Run: headless pygame with SDL's dummy video driver; simulated clock (each Clock.tick advances the game by its frame time, no real sleeping); random seed 0; keys injected as events and as key.get_pressed() state; mouse plan: one left click at the window centre at the start of phase 2, then a move to the lower-right quarter at the start of phase 3.
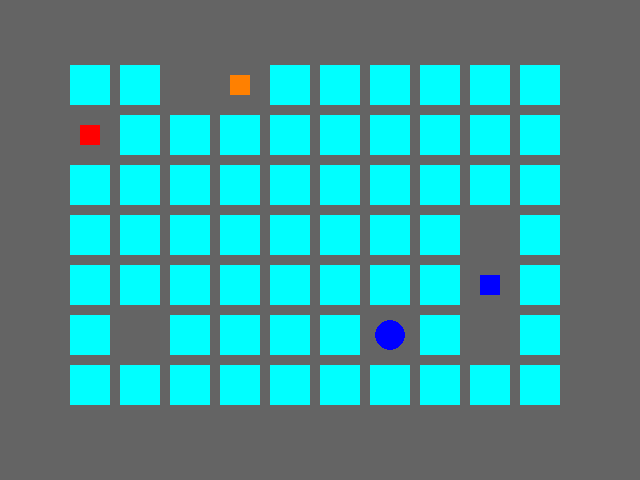
Frame 1 of 4 · flips 1–60 · no input
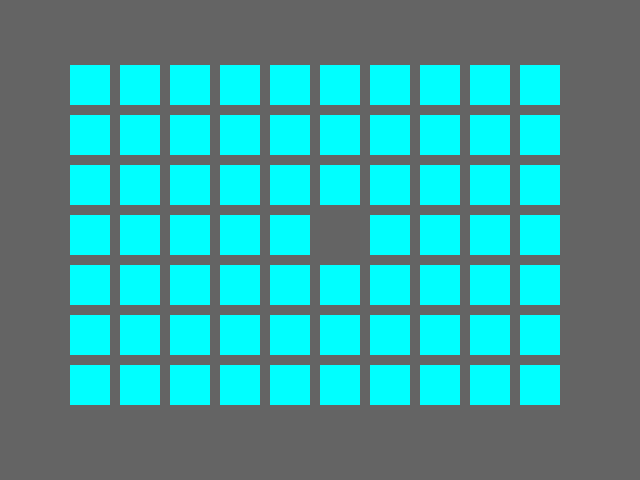
Frame 2 of 4 · flips 61–180 · clicked the window centre · tapped SPACE, RETURN · held RIGHT (→), D
Frame 3 of 4 · flips 181–300 · moved the mouse to the lower-right quarter · held DOWN (↓), S · screen unchanged from frame 2, image omitted
Frame 4 of 4 · flips 301–420 · held LEFT (←), A, UP (↑), W · screen unchanged from frame 3, image omitted

The pygame program that drew these frames:

import random
import pygame
import sys
from pygame.locals import *

# Initialize global constants
Frame_Speed = 30
Window_Width = 640
Window_Height = 480
Speed_Reveal = 8
Box_Size = 40
Gap_Size = 10
Border_Width = 10
Border_Height = 7

assert (Border_Width * Border_Height) % 2 == 0, 'The board must have an even number of boxes for pairs of matches.'
X_margin = (Window_Width - (Border_Width * (Box_Size + Gap_Size))) // 2
Y_margin = (Window_Height - (Border_Height * (Box_Size + Gap_Size))) // 2

# Colors
Gray = (100, 100, 100)
Navyblue = (60, 60, 100)
White = (255, 255, 255)
Red = (255, 0, 0)
Green = (0, 255, 0)
Blue = (0, 0, 255)
Yellow = (255, 255, 0)
Orange = (255, 128, 0)
Purple = (255, 0, 255)
Cyan = (0, 255, 255)

# Game colors
BackGround_color = Gray
Light_BackGround_color = Navyblue
Box_Color = Cyan
HighLight_Color = Yellow

# Shapes
CIRCLE = 'circle'
SQUARE = 'square'
DIAMOND = 'diamond'
LINES = 'lines'
OVAL = 'oval'

All_colors = [Red, Green, Blue, Yellow, Orange, Purple, Cyan]
All_Shapes = [CIRCLE, SQUARE, DIAMOND, LINES, OVAL]

assert len(All_colors) * len(All_Shapes) * 2 >= Border_Width * Border_Height, \
    "Board is too big for the number of shapes/colors defined."


def main():
    global Frame_Speed_Clock, DIS_PlaySurf

    pygame.init()
    Frame_Speed_Clock = pygame.time.Clock()
    DIS_PlaySurf = pygame.display.set_mode((Window_Width, Window_Height))

    pygame.display.set_caption('Memory Game')

    mouse_x, mouse_y = 0, 0
    Board = Randomized_Board()
    Boxes_revealed = GenerateData_RevealedBoxes(False)

    first_selection = None
    DIS_PlaySurf.fill(BackGround_color)
    Start_Game(Board)

    while True:
        mouse_clicked = False
        DIS_PlaySurf.fill(BackGround_color)
        Draw_Board(Board, Boxes_revealed)

        for event in pygame.event.get():
            if event.type == QUIT or (event.type == KEYUP and event.key == K_ESCAPE):
                pygame.quit()
                sys.exit()
            elif event.type == MOUSEMOTION:
                mouse_x, mouse_y = event.pos
            elif event.type == MOUSEBUTTONUP:
                mouse_x, mouse_y = event.pos
                mouse_clicked = True

        box_x, box_y = Box_Pixel(mouse_x, mouse_y)
        if box_x is not None and box_y is not None:
            if not Boxes_revealed[box_x][box_y]:
                Draw_HighlightBox(box_x, box_y)
            if not Boxes_revealed[box_x][box_y] and mouse_clicked:
                Reveal_Boxes_Animation(Board, [(box_x, box_y)])
                Boxes_revealed[box_x][box_y] = True
                if first_selection is None:
                    first_selection = (box_x, box_y)
                else:
                    shape1, color1 = get_Shape_Color(Board, first_selection[0], first_selection[1])
                    shape2, color2 = get_Shape_Color(Board, box_x, box_y)

                    if shape1 != shape2 or color1 != color2:
                        pygame.time.wait(1000)
                        Cover_Boxes_Animation(Board, [first_selection, (box_x, box_y)])
                        Boxes_revealed[first_selection[0]][first_selection[1]] = False
                        Boxes_revealed[box_x][box_y] = False
                    elif Won(Boxes_revealed):
                        Game_Won(Board)
                        pygame.time.wait(2000)

                        Board = Randomized_Board()
                        Boxes_revealed = GenerateData_RevealedBoxes(False)
                        Start_Game(Board)
                    first_selection = None

        pygame.display.update()
        Frame_Speed_Clock.tick(Frame_Speed)


def GenerateData_RevealedBoxes(value):
    return [[value] * Border_Height for _ in range(Border_Width)]


def Randomized_Board():
    icons = [(shape, color) for color in All_colors for shape in All_Shapes]
    random.shuffle(icons)
    num_icons_used = Border_Width * Border_Height // 2
    icons = icons[:num_icons_used] * 2
    random.shuffle(icons)

    board = []
    for x in range(Border_Width):
        column = []
        for y in range(Border_Height):
            column.append(icons.pop(0))
        board.append(column)
    return board


def leftTop_Coord(box_x, box_y):
    left = box_x * (Box_Size + Gap_Size) + X_margin
    top = box_y * (Box_Size + Gap_Size) + Y_margin
    return left, top


def Box_Pixel(x, y):
    for box_x in range(Border_Width):
        for box_y in range(Border_Height):
            left, top = leftTop_Coord(box_x, box_y)
            box_rect = pygame.Rect(left, top, Box_Size, Box_Size)
            if box_rect.collidepoint(x, y):
                return box_x, box_y
    return None, None


def Draw_Board(board, revealed):
    for box_x in range(Border_Width):
        for box_y in range(Border_Height):
            left, top = leftTop_Coord(box_x, box_y)
            if not revealed[box_x][box_y]:
                pygame.draw.rect(DIS_PlaySurf, Box_Color, (left, top, Box_Size, Box_Size))
            else:
                shape, color = get_Shape_Color(board, box_x, box_y)
                Draw_Icon(shape, color, box_x, box_y)


def Draw_HighlightBox(box_x, box_y):
    left, top = leftTop_Coord(box_x, box_y)
    pygame.draw.rect(DIS_PlaySurf, HighLight_Color, (left - 5, top - 5, Box_Size + 10, Box_Size + 10), 4)


def Draw_Icon(shape, color, box_x, box_y):
    quarter = Box_Size // 4
    half = Box_Size // 2
    left, top = leftTop_Coord(box_x, box_y)

    if shape == CIRCLE:
        pygame.draw.circle(DIS_PlaySurf, color, (left + half, top + half), half - 5)
    elif shape == SQUARE:
        pygame.draw.rect(DIS_PlaySurf, color, (left + quarter, top + quarter, Box_Size - half, Box_Size - half))
    # Add other shapes as needed


def get_Shape_Color(board, box_x, box_y):
    return board[box_x][box_y]


def Reveal_Boxes_Animation(board, boxes):
    for coverage in range(Box_Size, -Speed_Reveal - 1, -Speed_Reveal):
        Box_Cover(board, boxes, coverage)


def Cover_Boxes_Animation(board, boxes):
    for coverage in range(0, Box_Size + Speed_Reveal, Speed_Reveal):
        Box_Cover(board, boxes, coverage)


def Box_Cover(board, boxes, coverage):
    for box in boxes:
        left, top = leftTop_Coord(box[0], box[1])
        pygame.draw.rect(DIS_PlaySurf, BackGround_color, (left, top, Box_Size, Box_Size))
        shape, color = get_Shape_Color(board, box[0], box[1])
        Draw_Icon(shape, color, box[0], box[1])
        if coverage > 0:
            pygame.draw.rect(DIS_PlaySurf, Box_Color, (left, top, coverage, Box_Size))
    pygame.display.update()
    Frame_Speed_Clock.tick(Frame_Speed)


def Start_Game(board):
    covered_boxes = GenerateData_RevealedBoxes(False)
    boxes = [(x, y) for x in range(Border_Width) for y in range(Border_Height)]
    random.shuffle(boxes)

    Draw_Board(board, covered_boxes)
    for i in range(0, len(boxes), 8):
        Reveal_Boxes_Animation(board, boxes[i:i + 8])
        Cover_Boxes_Animation(board, boxes[i:i + 8])


def Game_Won(board):
    for _ in range(13):
        DIS_PlaySurf.fill(BackGround_color)
        pygame.display.update()
        pygame.time.wait(300)


def Won(revealed_boxes):
    return all(all(row) for row in revealed_boxes)


if __name__ == "__main__":
    main()
